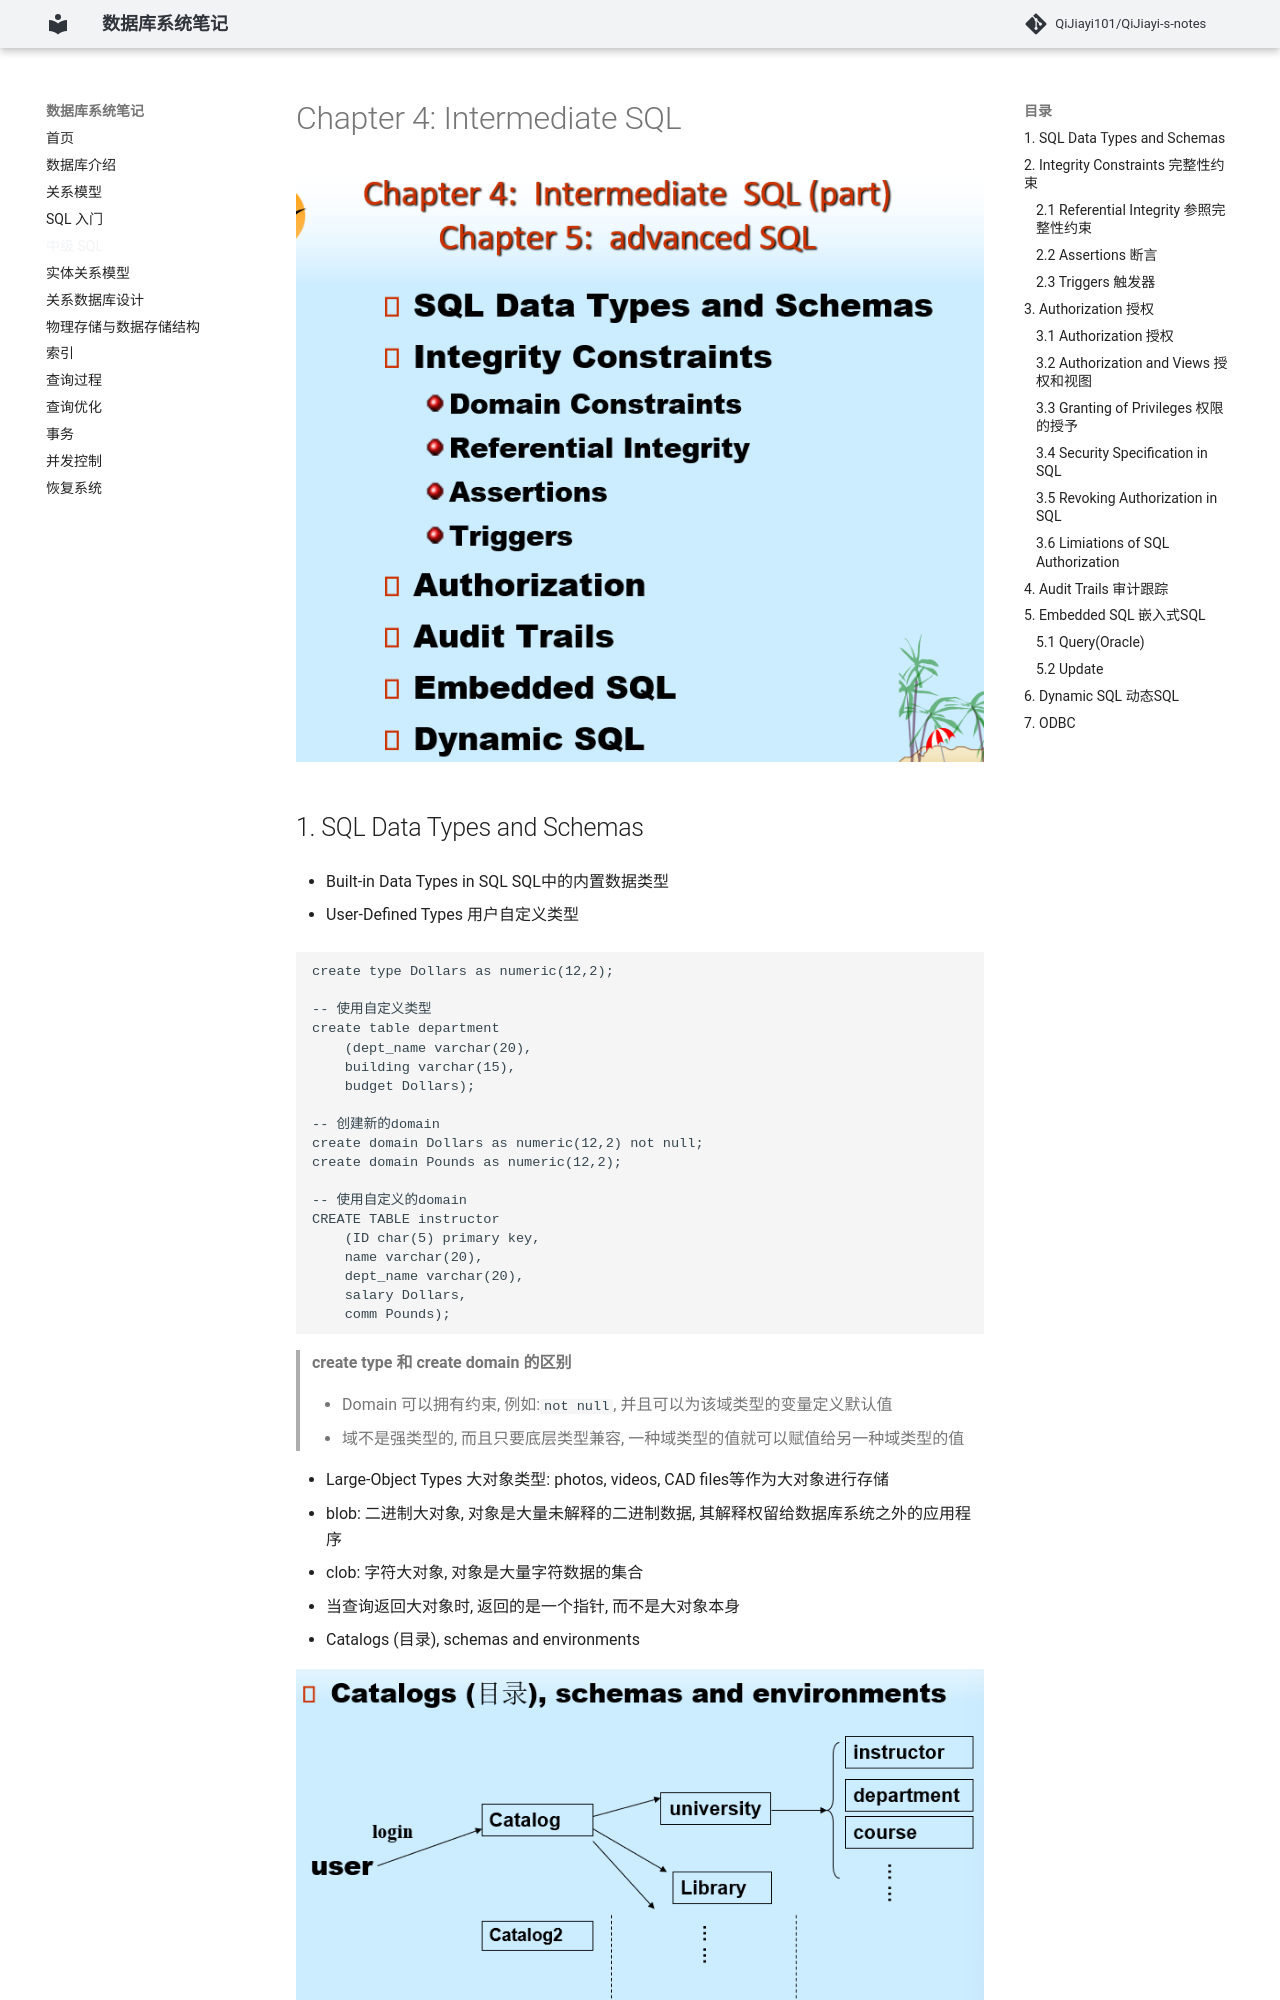

repository: QiJiayi101/QiJiayi-s-notes · page: 4. Intermediate SQL/index.html · generator: mkdocs

# Chapter 4: Intermediate SQL



![image-20260330190046253-1774868601149-2](images/image-20260330190046253-1774868601149-2.png)

## 1. SQL Data Types and Schemas

- Built-in Data Types in SQL SQL中的内置数据类型

- User-Defined Types 用户自定义类型

```sql
create type Dollars as numeric(12,2);

-- 使用自定义类型
create table department
	(dept_name varchar(20),
    building varchar(15),
    budget Dollars);
    
-- 创建新的domain
create domain Dollars as numeric(12,2) not null;
create domain Pounds as numeric(12,2);

-- 使用自定义的domain
CREATE TABLE instructor
	(ID char(5) primary key,
    name varchar(20),
    dept_name varchar(20),
    salary Dollars,
    comm Pounds);
```

> **create type 和 create domain 的区别**
>
> - Domain 可以拥有约束, 例如:`not null`, 并且可以为该域类型的变量定义默认值
> - 域不是强类型的, 而且只要底层类型兼容, 一种域类型的值就可以赋值给另一种域类型的值

- Large-Object Types 大对象类型: photos, videos, CAD files等作为大对象进行存储
  - blob: 二进制大对象, 对象是大量未解释的二进制数据, 其解释权留给数据库系统之外的应用程序
  - clob: 字符大对象, 对象是大量字符数据的集合
  - 当查询返回大对象时, 返回的是一个指针, 而不是大对象本身
- Catalogs (目录), schemas and environments

![image-20260331134558155](images/image-20260331134558155.png)

---
